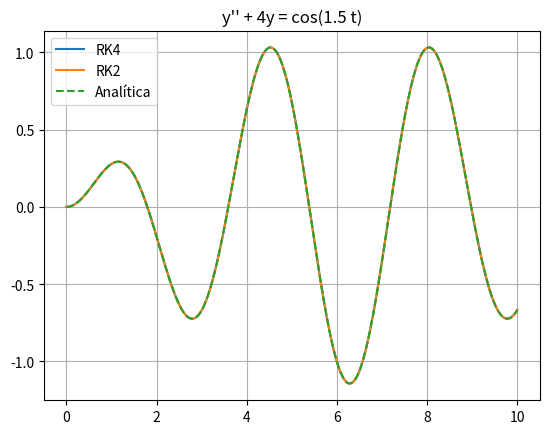
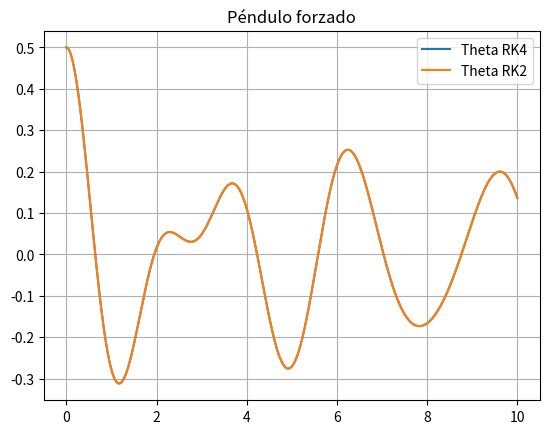
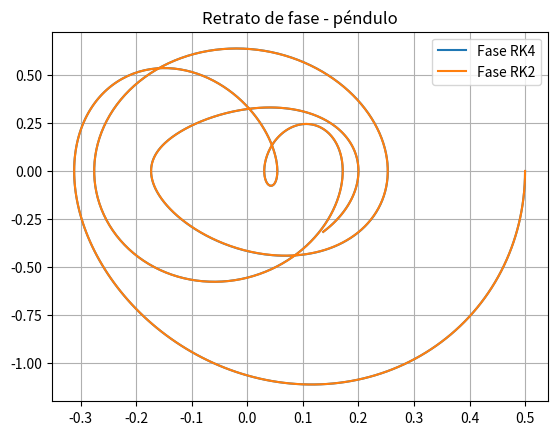

Python code for these plots, in order:

"""
Proyecto Final - Métodos Numéricos
Implementación de RK2 (Heun) y RK4 para:
1) Ecuación Diferencial de Segundo Orden no homogénea:
       y'' + 4y = cos(1.5 t)
   Convertida a sistema y comparada con solución analítica.

2) Péndulo no lineal forzado:
       theta' = omega
       omega' = -(g/L) sin(theta) - k*omega + A*cos(Omega*t)

Incluye:
- Métodos RK2 y RK4
- Estudio de convergencia
- Gráficas
"""

import numpy as np
import matplotlib.pyplot as plt
from math import sin, cos

# ================
# MÉTODOS NUMÉRICOS
# ================

def rk2_heun(f, t0, y0, h, n_steps):
    t = t0
    y = np.array(y0, dtype=float)
    ts = [t]
    ys = [y.copy()]
    for i in range(n_steps):
        k1 = f(t, y)
        y_euler = y + h * k1
        k2 = f(t + h, y_euler)
        y = y + (h/2.0)*(k1 + k2)
        t += h
        ts.append(t)
        ys.append(y.copy())
    return np.array(ts), np.array(ys)

def rk4(f, t0, y0, h, n_steps):
    t = t0
    y = np.array(y0, dtype=float)
    ts = [t]
    ys = [y.copy()]
    for i in range(n_steps):
        k1 = f(t, y)
        k2 = f(t + h/2.0, y + h*k1/2.0)
        k3 = f(t + h/2.0, y + h*k2/2.0)
        k4 = f(t + h, y + h*k3)
        y = y + (h/6.0)*(k1 + 2*k2 + 2*k3 + k4)
        t += h
        ts.append(t)
        ys.append(y.copy())
    return np.array(ts), np.array(ys)

# ============================================
# 1) Ecuación de Segundo Orden no homogénea
# ============================================

def f_second_order(t, y):
    y1, y2 = y
    return np.array([y2, -4*y1 + np.cos(1.5 * t)])

A_part = 1.0 / (4 - 1.5**2)

def y_analytical(t):
    C1 = -A_part
    return C1*np.cos(2*t) + A_part*np.cos(1.5*t)

# ============================================
# 2) Péndulo no lineal forzado
# ============================================

g = 9.81
L = 1.0
k = 0.5
A = 1.2
Omega = 2.0

def f_pendulum(t, y):
    theta, omega = y
    return np.array([
        omega,
        - (g/L)*np.sin(theta) - k*omega + A*np.cos(Omega * t)
    ])

# =============
# EJECUCIÓN
# =============

def main():
    # Parámetros del primer caso
    t0 = 0
    T = 10
    y0 = [0, 0]
    h = 0.01
    n = int((T - t0)/h)

    ts4, ys4 = rk4(f_second_order, t0, y0, h, n)
    ts2, ys2 = rk2_heun(f_second_order, t0, y0, h, n)
    y_exact = y_analytical(ts4)

    # Gráfica caso 1
    plt.figure()
    plt.plot(ts4, ys4[:,0], label="RK4")
    plt.plot(ts2, ys2[:,0], label="RK2")
    plt.plot(ts4, y_exact, '--', label="Analítica")
    plt.legend()
    plt.title("y'' + 4y = cos(1.5 t)")
    plt.grid()
    plt.show()

    # Péndulo
    theta0 = 0.5
    omega0 = 0
    y0_p = [theta0, omega0]

    ts_p4, ys_p4 = rk4(f_pendulum, t0, y0_p, h, n)
    ts_p2, ys_p2 = rk2_heun(f_pendulum, t0, y0_p, h, n)

    # Gráficas péndulo
    plt.figure()
    plt.plot(ts_p4, ys_p4[:,0], label="Theta RK4")
    plt.plot(ts_p2, ys_p2[:,0], label="Theta RK2")
    plt.legend()
    plt.grid()
    plt.title("Péndulo forzado")
    plt.show()

    plt.figure()
    plt.plot(ys_p4[:,0], ys_p4[:,1], label="Fase RK4")
    plt.plot(ys_p2[:,0], ys_p2[:,1], label="Fase RK2")
    plt.legend()
    plt.grid()
    plt.title("Retrato de fase - péndulo")
    plt.show()

if __name__ == "__main__":
    main()
